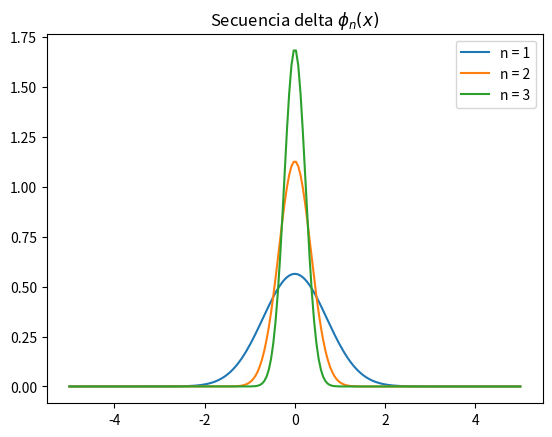

Reproduce this figure in Python.
#!/usr/bin/env python3
# -*- coding: utf-8 -*-
"""
Created on Mon Feb 25 12:45:00 2019

[redacted]
"""

import matplotlib.pyplot as plt
import numpy as np


def secuencia02(n, x):
    phi_nx = n/np.sqrt(np.pi) * np.exp(-n**2 * x**2)
    return phi_nx

x = np.linspace(-5, 5, 200)

for i in [1,2,3]:
    plt.plot(x, secuencia02(i, x), label="n = " + str(i))
    
plt.title("Secuencia delta $\phi_{n}(x)$")    
plt.legend(loc=1)
plt.show()